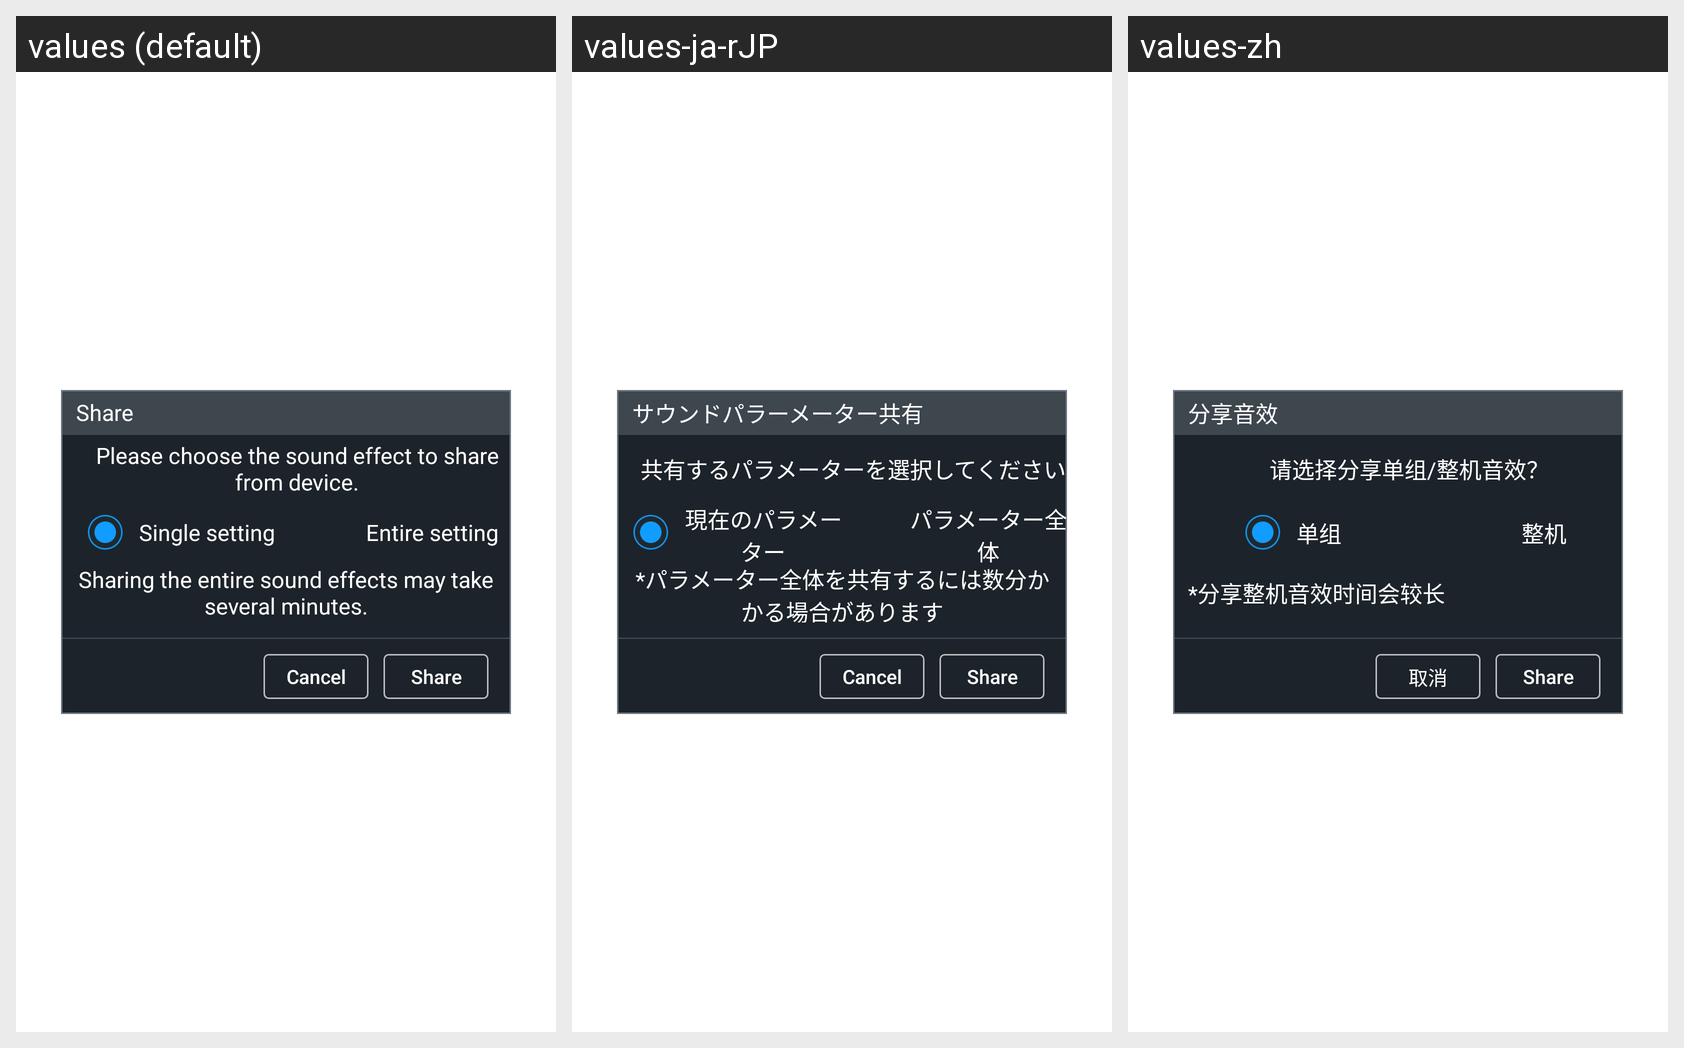

This grid shows one Android layout under several languages. Give, for every string resource on the screen, its name, the default text and each shown locale's text.
Android screen res/layout/chs_dialog_share_singlemac_file.xml rendered under 3 locales, left to right: values (default), values-ja-rJP, values-zh. Device: Nexus 5 (rendered at 1080×1920; each locale shown at half size, 540×960, under a caption strip naming it); theme Theme.MaterialComponents.DayNight.NoActionBar.
Strings drawn on this screen, with the default value and each locale's value (text and hints the layout hard-codes, and strings that could not be matched under every locale, appear in the picture but are not listed):

SSM_ShareOpt
  values: Share
  values-ja-rJP: サウンドパラーメーター共有
  values-zh: 分享音效

SSM_ShareMacMSG
  values: Please choose the sound effect to share from device.
  values-ja-rJP: 共有するパラメーターを選択してください
  values-zh: 请选择分享单组/整机音效？

SSM_Single
  values: Single setting
  values-ja-rJP: 現在のパラメーター
  values-zh: 单组

SSM_Machine
  values: Entire setting
  values-ja-rJP: パラメーター全体
  values-zh: 整机

SSM_ShareMacTxt
  values: Sharing the entire sound effects may take several minutes.
  values-ja-rJP: *パラメーター全体を共有するには数分かかる場合があります
  values-zh: *分享整机音效时间会较长

cancel
  values: Cancel
  values-ja-rJP: Cancel
  values-zh: 取消
